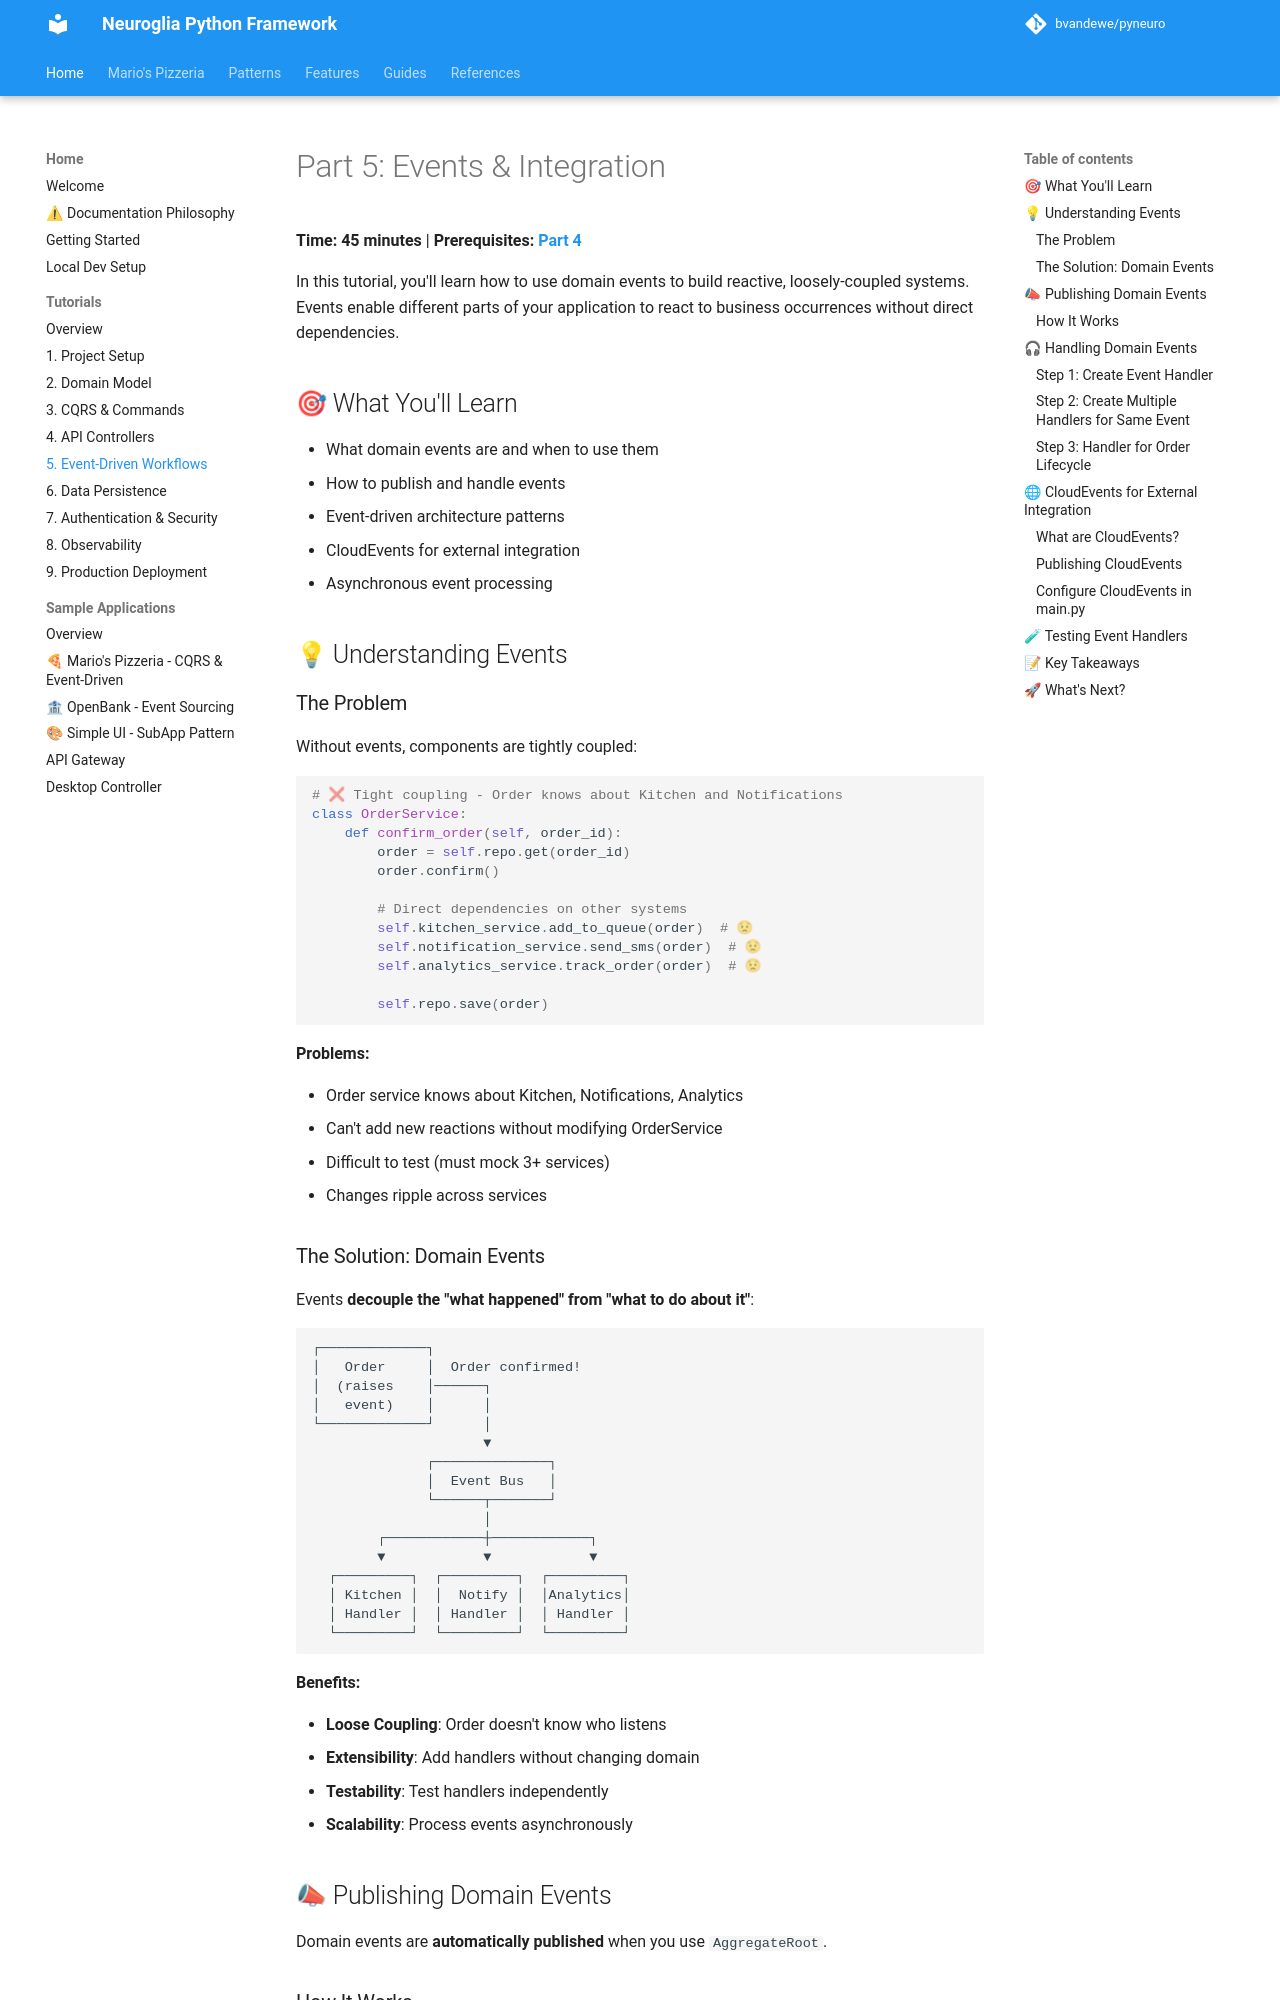

repository: bvandewe/pyneuro · page: tutorials/mario-pizzeria-05-events/index.html · generator: mkdocs

# Part 5: Events & Integration

**Time: 45 minutes** | **Prerequisites: [Part 4](mario-pizzeria-04-api.md)**

In this tutorial, you'll learn how to use domain events to build reactive, loosely-coupled systems. Events enable different parts of your application to react to business occurrences without direct dependencies.

## 🎯 What You'll Learn

- What domain events are and when to use them
- How to publish and handle events
- Event-driven architecture patterns
- CloudEvents for external integration
- Asynchronous event processing

## 💡 Understanding Events

### The Problem

Without events, components are tightly coupled:

```python
# ❌ Tight coupling - Order knows about Kitchen and Notifications
class OrderService:
    def confirm_order(self, order_id):
        order = self.repo.get(order_id)
        order.confirm()

        # Direct dependencies on other systems
        self.kitchen_service.add_to_queue(order)  # 😟
        self.notification_service.send_sms(order)  # 😟
        self.analytics_service.track_order(order)  # 😟

        self.repo.save(order)
```

**Problems:**

- Order service knows about Kitchen, Notifications, Analytics
- Can't add new reactions without modifying OrderService
- Difficult to test (must mock 3+ services)
- Changes ripple across services

### The Solution: Domain Events

Events **decouple the "what happened" from "what to do about it"**:

```
┌─────────────┐
│   Order     │  Order confirmed!
│  (raises    │──────┐
│   event)    │      │
└─────────────┘      │
                     ▼
              ┌──────────────┐
              │  Event Bus   │
              └──────┬───────┘
                     │
        ┌────────────┼────────────┐
        ▼            ▼            ▼
  ┌─────────┐  ┌─────────┐  ┌─────────┐
  │ Kitchen │  │  Notify │  │Analytics│
  │ Handler │  │ Handler │  │ Handler │
  └─────────┘  └─────────┘  └─────────┘
```

**Benefits:**

- **Loose Coupling**: Order doesn't know who listens
- **Extensibility**: Add handlers without changing domain
- **Testability**: Test handlers independently
- **Scalability**: Process events asynchronously

## 📣 Publishing Domain Events

Domain events are **automatically published** when you use `AggregateRoot`.
